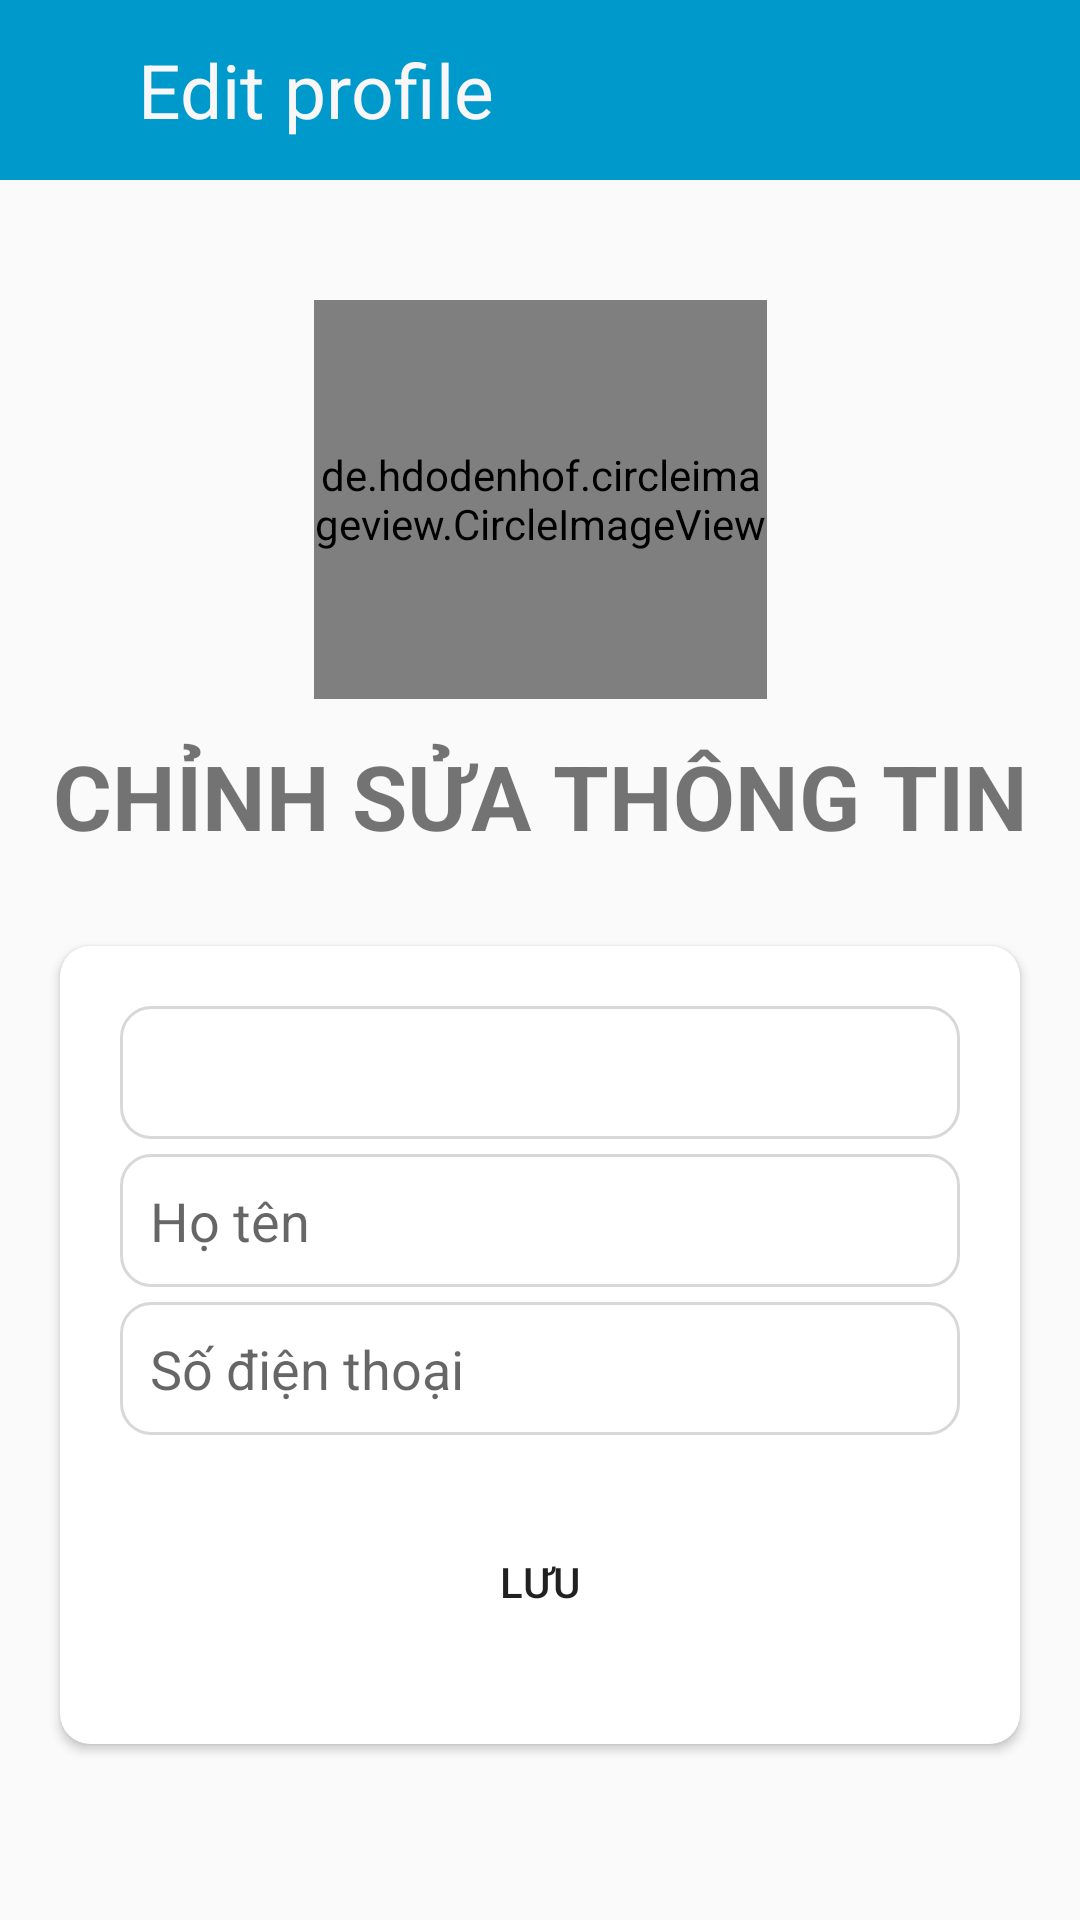

Layout XML and referenced resources for this Android screen:
<!-- AndroidManifest.xml: application theme Theme.AppCompat.Light.NoActionBar -->
<!-- res/layout/activity_edit_profile.xml -->
<?xml version="1.0" encoding="utf-8"?>
<androidx.constraintlayout.widget.ConstraintLayout xmlns:android="http://schemas.android.com/apk/res/android"
    xmlns:app="http://schemas.android.com/apk/res-auto"
    xmlns:tools="http://schemas.android.com/tools"
    android:layout_width="match_parent"
    android:layout_height="match_parent"
    tools:context=".Activities.RegisterActivity">

    <LinearLayout
        android:id="@+id/titleBar"
        android:layout_width="match_parent"
        android:layout_height="60sp"
        android:background="@android:color/holo_blue_dark"
        android:orientation="horizontal"
        app:layout_constraintEnd_toEndOf="parent"
        app:layout_constraintStart_toStartOf="parent"
        app:layout_constraintTop_toTopOf="parent">


        <ImageView
            android:id="@+id/btnBack"
            android:layout_width="34dp"
            android:layout_height="match_parent"
            android:layout_weight="1"
            android:paddingTop="21dp"
            android:paddingBottom="17dp"
            app:srcCompat="@drawable/back"
            app:tint="#FFFFFF" />

        <TextView
            android:id="@+id/title"
            android:layout_width="304dp"
            android:layout_height="match_parent"
            android:layout_margin="0dp"
            android:layout_weight="10"
            android:gravity="center_vertical"
            android:padding="10sp"
            android:text="Edit profile"
            android:textColor="#F8F6F6"
            android:textSize="25dp" />

    </LinearLayout>

    <de.hdodenhof.circleimageview.CircleImageView
        android:id="@+id/imageView"
        android:layout_width="151dp"
        android:layout_height="133dp"
        android:layout_marginTop="40dp"
        app:layout_constraintEnd_toEndOf="parent"
        app:layout_constraintStart_toStartOf="parent"
        app:layout_constraintTop_toBottomOf="@+id/titleBar"
        app:srcCompat="@drawable/profile"
        />


    <TextView
        android:id="@+id/textView"
        android:layout_width="wrap_content"
        android:layout_height="wrap_content"
        android:layout_marginTop="12dp"
        android:text="CHỈNH SỬA THÔNG TIN"
        android:textSize="30sp"
        android:textStyle="bold"
        app:layout_constraintEnd_toEndOf="@+id/imageView"
        app:layout_constraintStart_toStartOf="@+id/imageView"
        app:layout_constraintTop_toBottomOf="@+id/imageView" />

    <androidx.cardview.widget.CardView
        android:layout_width="match_parent"
        android:layout_height="wrap_content"
        android:layout_marginStart="20dp"
        android:layout_marginTop="30dp"
        android:layout_marginEnd="20dp"
        app:cardCornerRadius="10dp"
        app:contentPadding="20dp"
        app:layout_constraintEnd_toEndOf="parent"
        app:layout_constraintStart_toStartOf="parent"
        app:layout_constraintTop_toBottomOf="@+id/textView">

        <LinearLayout
            android:layout_width="match_parent"
            android:layout_height="match_parent"
            android:orientation="vertical">

            <TextView
                android:id="@+id/emailTextView"
                android:layout_width="match_parent"
                android:layout_height="wrap_content"
                android:layout_marginBottom="5sp"
                android:textSize="18dp"
                android:textColor="@color/black"
                android:padding="10dp"
                android:background="@drawable/textbox_outline"
                android:ems="10" />

            <EditText
                android:id="@+id/nameEditText"
                android:layout_width="match_parent"
                android:layout_height="wrap_content"
                android:layout_marginBottom="5sp"
                android:background="@drawable/textbox_outline"
                android:ems="10"
                android:hint="Họ tên"
                android:padding="10dp" />


            <EditText
                android:id="@+id/phoneEditText"
                android:layout_width="match_parent"
                android:layout_height="wrap_content"
                android:layout_marginBottom="5sp"
                android:background="@drawable/textbox_outline"
                android:ems="10"
                android:hint="Số điện thoại"
                android:inputType="phone"
                android:padding="10dp" />

            <Button
                android:id="@+id/btnSave"
                android:layout_width="match_parent"
                android:layout_height="wrap_content"
                android:layout_marginTop="20dp"
                android:layout_marginBottom="10dp"
                android:background="@drawable/btn_background"
                android:text="Lưu" />
        </LinearLayout>
    </androidx.cardview.widget.CardView>
</androidx.constraintlayout.widget.ConstraintLayout>
<!-- resources referenced by this layout -->
<resources>
  <color name="black">#000000</color>
  <!-- drawable textbox_outline (drawable) -->
  <?xml version="1.0" encoding="utf-8"?>
  <shape xmlns:android="http://schemas.android.com/apk/res/android">
  <stroke android:color="#D8D8D8" android:width="1dp"/>
      <corners android:radius="10dp"/>
  </shape>
</resources>
